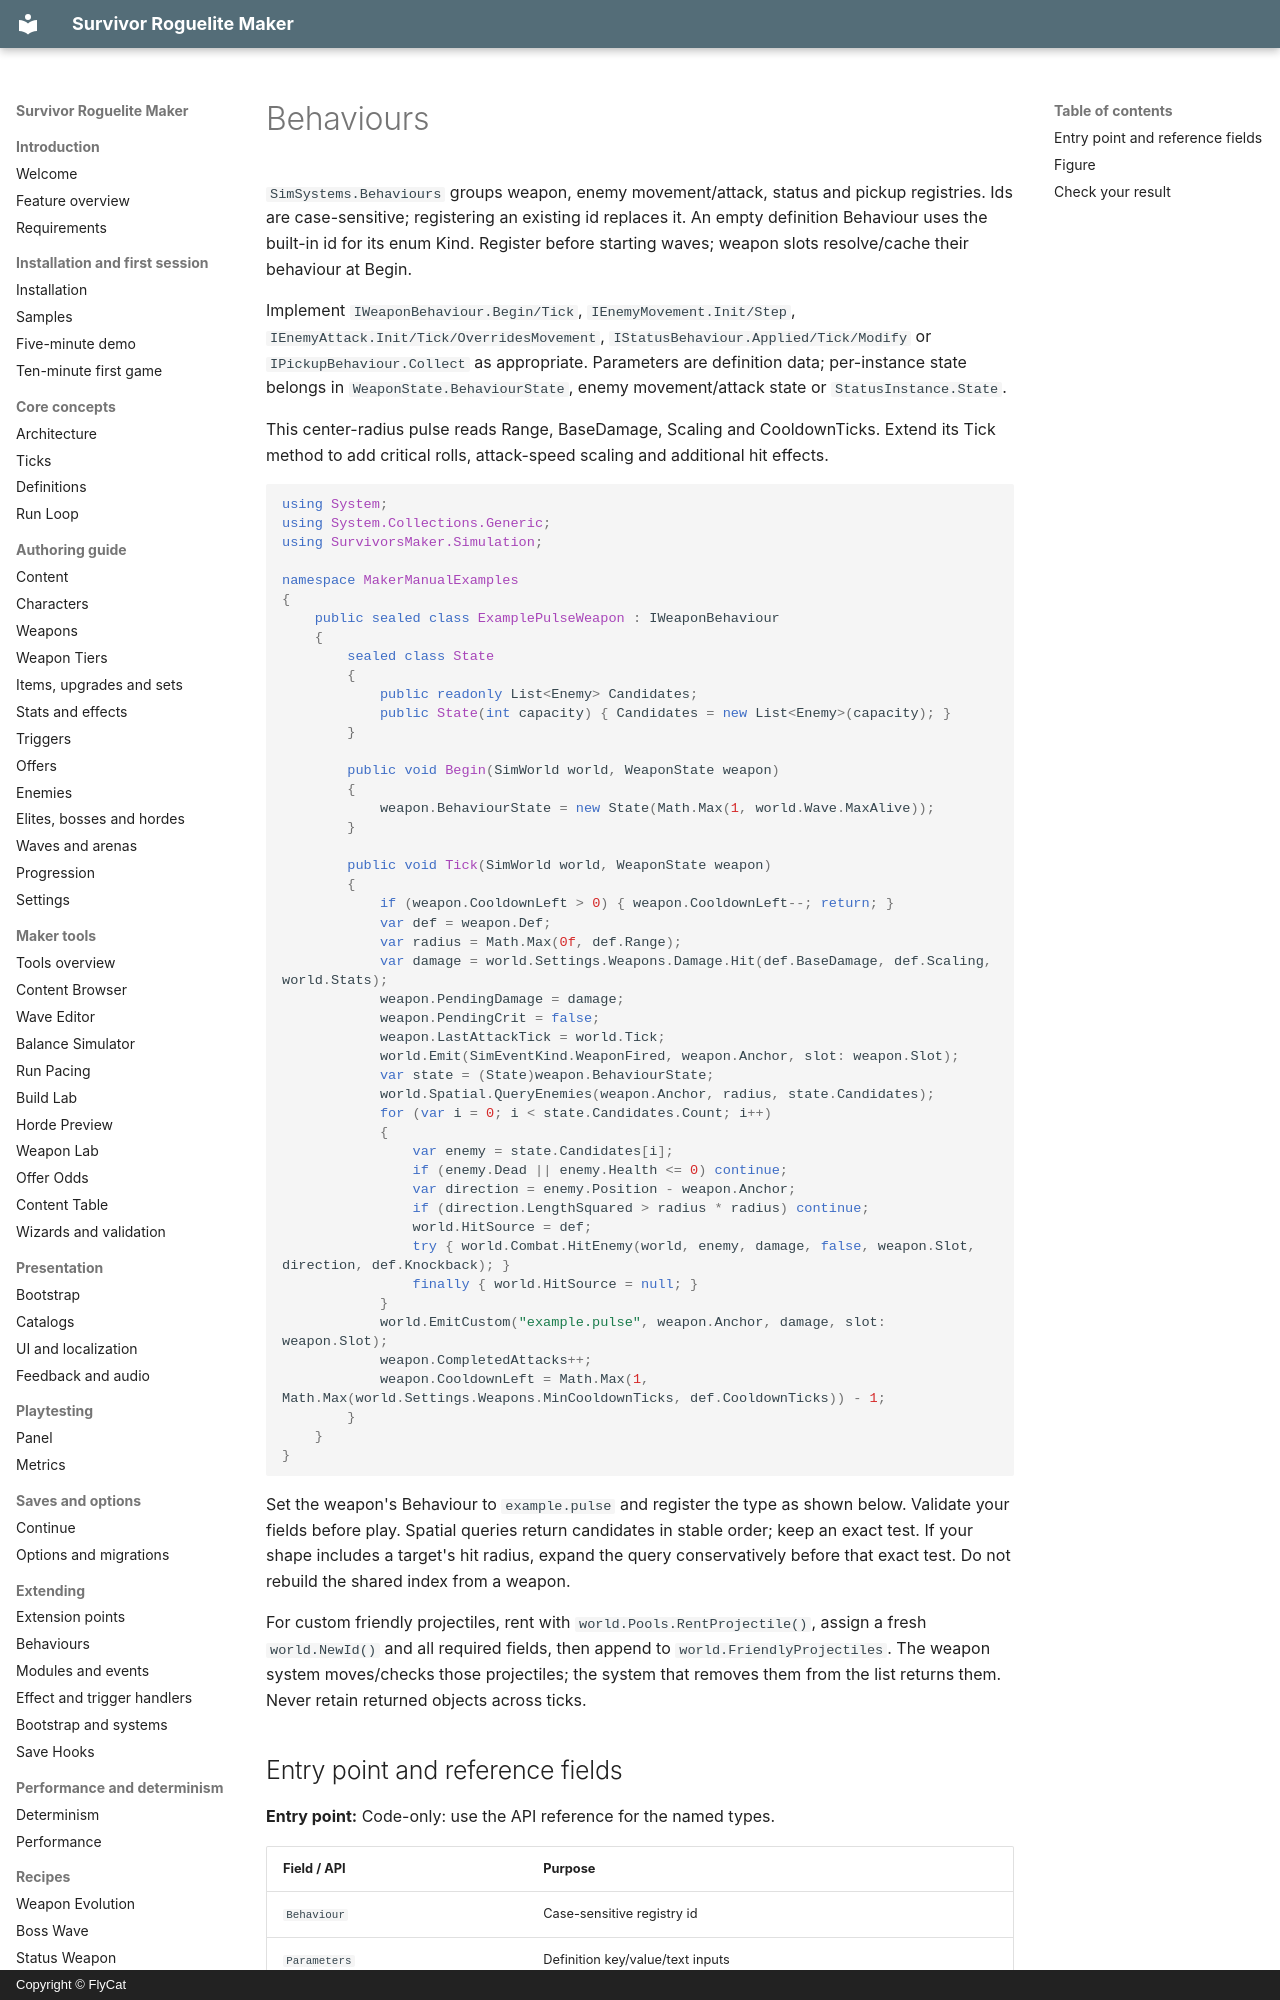

repository: hyunter777/survivor-roguelite-maker-docs · page: en/extending/behaviours/index.html · generator: mkdocs · copyright: Copyright © FlyCat

# Behaviours

`SimSystems.Behaviours` groups weapon, enemy movement/attack, status and pickup registries. Ids are case-sensitive; registering an existing id replaces it. An empty definition Behaviour uses the built-in id for its enum Kind. Register before starting waves; weapon slots resolve/cache their behaviour at Begin.

Implement `IWeaponBehaviour.Begin/Tick`, `IEnemyMovement.Init/Step`, `IEnemyAttack.Init/Tick/OverridesMovement`, `IStatusBehaviour.Applied/Tick/Modify` or `IPickupBehaviour.Collect` as appropriate. Parameters are definition data; per-instance state belongs in `WeaponState.BehaviourState`, enemy movement/attack state or `StatusInstance.State`.

This center-radius pulse reads Range, BaseDamage, Scaling and CooldownTicks. Extend its Tick method to add critical rolls, attack-speed scaling and additional hit effects.

```csharp
using System;
using System.Collections.Generic;
using SurvivorsMaker.Simulation;

namespace MakerManualExamples
{
    public sealed class ExamplePulseWeapon : IWeaponBehaviour
    {
        sealed class State
        {
            public readonly List<Enemy> Candidates;
            public State(int capacity) { Candidates = new List<Enemy>(capacity); }
        }

        public void Begin(SimWorld world, WeaponState weapon)
        {
            weapon.BehaviourState = new State(Math.Max(1, world.Wave.MaxAlive));
        }

        public void Tick(SimWorld world, WeaponState weapon)
        {
            if (weapon.CooldownLeft > 0) { weapon.CooldownLeft--; return; }
            var def = weapon.Def;
            var radius = Math.Max(0f, def.Range);
            var damage = world.Settings.Weapons.Damage.Hit(def.BaseDamage, def.Scaling, world.Stats);
            weapon.PendingDamage = damage;
            weapon.PendingCrit = false;
            weapon.LastAttackTick = world.Tick;
            world.Emit(SimEventKind.WeaponFired, weapon.Anchor, slot: weapon.Slot);
            var state = (State)weapon.BehaviourState;
            world.Spatial.QueryEnemies(weapon.Anchor, radius, state.Candidates);
            for (var i = 0; i < state.Candidates.Count; i++)
            {
                var enemy = state.Candidates[i];
                if (enemy.Dead || enemy.Health <= 0) continue;
                var direction = enemy.Position - weapon.Anchor;
                if (direction.LengthSquared > radius * radius) continue;
                world.HitSource = def;
                try { world.Combat.HitEnemy(world, enemy, damage, false, weapon.Slot, direction, def.Knockback); }
                finally { world.HitSource = null; }
            }
            world.EmitCustom("example.pulse", weapon.Anchor, damage, slot: weapon.Slot);
            weapon.CompletedAttacks++;
            weapon.CooldownLeft = Math.Max(1, Math.Max(world.Settings.Weapons.MinCooldownTicks, def.CooldownTicks)) - 1;
        }
    }
}
```

Set the weapon's Behaviour to `example.pulse` and register the type as shown below. Validate your fields before play. Spatial queries return candidates in stable order; keep an exact test. If your shape includes a target's hit radius, expand the query conservatively before that exact test. Do not rebuild the shared index from a weapon.
